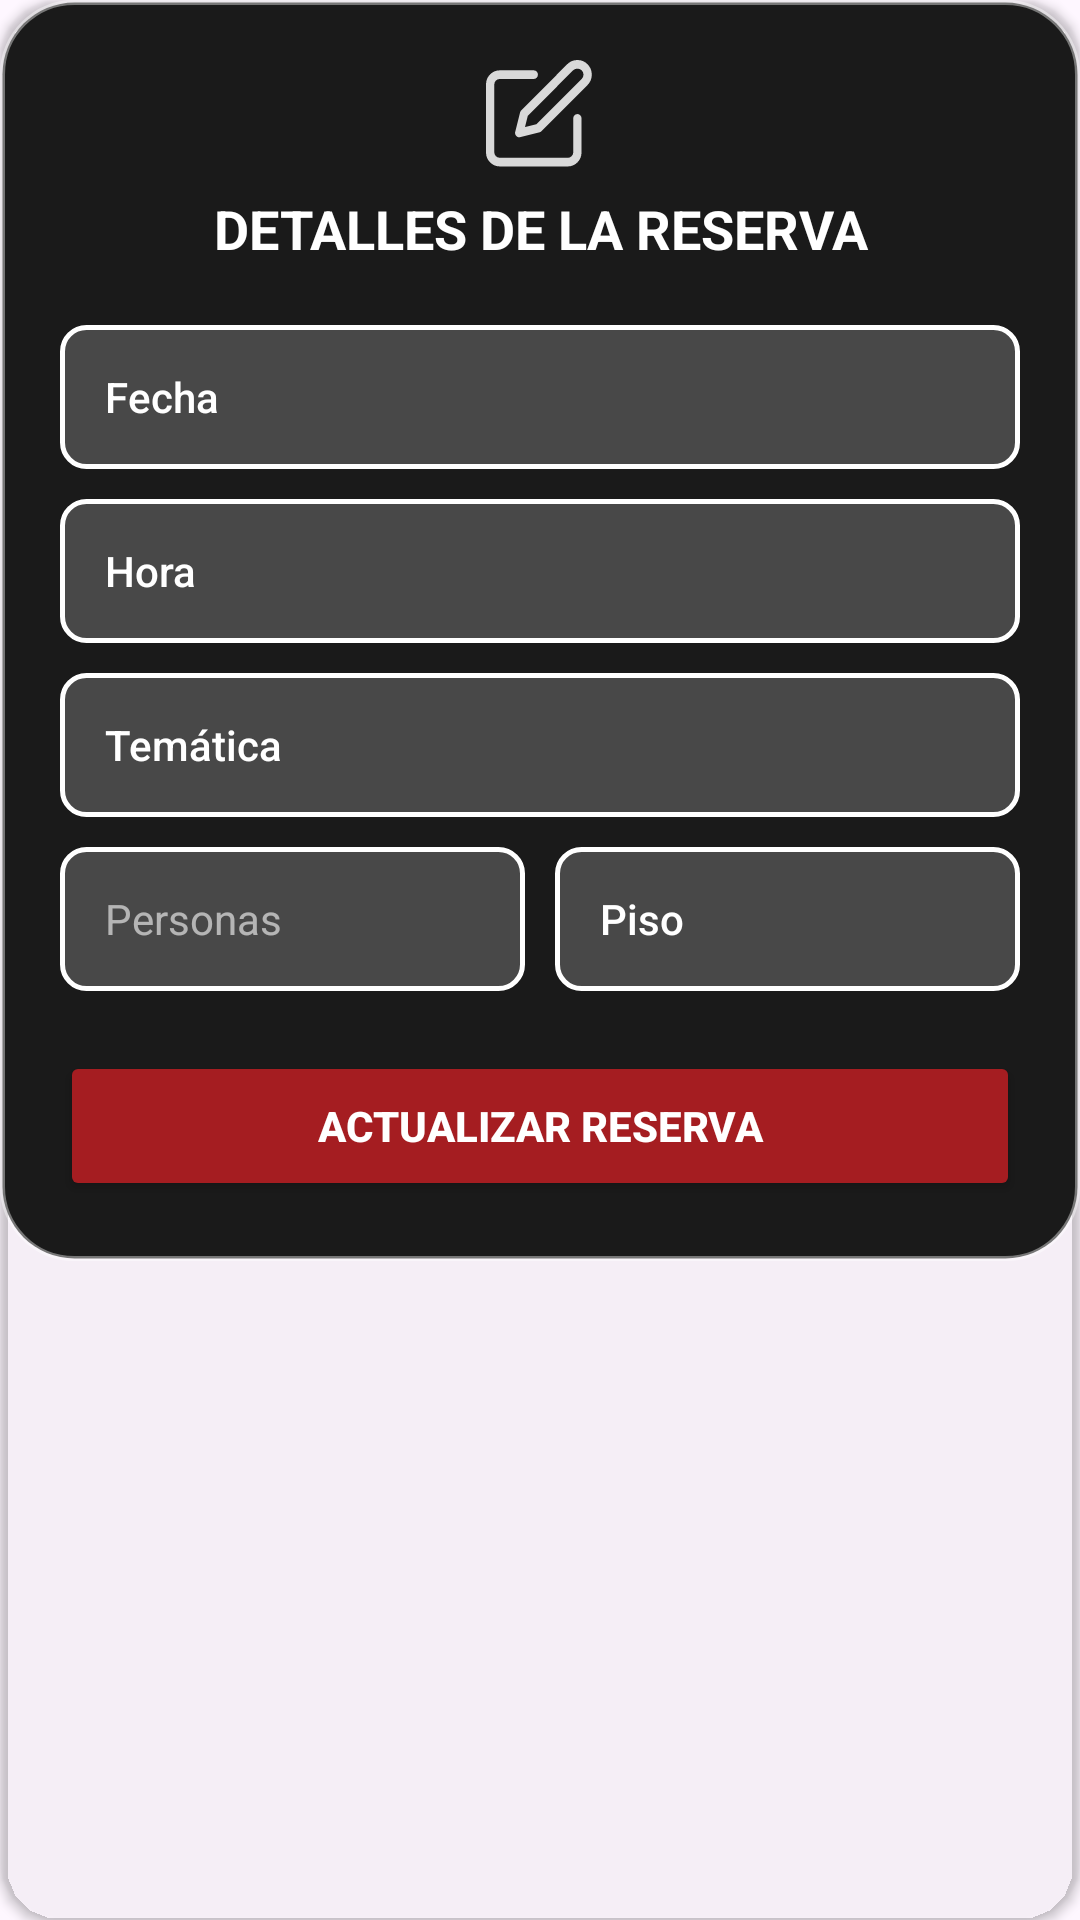

Produce the Android XML layout that renders to this screen, including the resource entries it uses.
<!-- AndroidManifest.xml: application theme Theme.AppReserva -->
<!-- res/layout/dialog_editar_reserva.xml -->
<?xml version="1.0" encoding="utf-8"?>
<androidx.cardview.widget.CardView xmlns:android="http://schemas.android.com/apk/res/android"
    xmlns:app="http://schemas.android.com/apk/res-auto"
    android:layout_width="340dp"
    android:layout_height="wrap_content"
    app:cardBackgroundColor="#00000000"
    app:cardCornerRadius="20dp">

    <LinearLayout
        android:layout_width="match_parent"
        android:layout_height="wrap_content"
        android:background="@drawable/fondo_dialogo_transferencia"
        android:orientation="vertical"
        android:padding="20dp">

        
        <ImageView
            android:layout_width="36dp"
            android:layout_height="36dp"
            android:layout_gravity="center"
            android:layout_marginBottom="8dp"
            android:src="@drawable/ic_editar"
            android:contentDescription="Editar" />

        <TextView
            android:layout_width="match_parent"
            android:layout_height="wrap_content"
            android:gravity="center"
            android:text="DETALLES DE LA RESERVA"
            android:textColor="#FFFFFF"
            android:textSize="18sp"
            android:textStyle="bold"
            android:layout_marginBottom="20dp" />

        
        <androidx.appcompat.widget.AppCompatButton
            android:id="@+id/btnEditFecha"
            android:layout_width="match_parent"
            android:layout_height="48dp"
            android:layout_marginBottom="10dp"
            android:background="@drawable/borde_spinner_oscuro"
            android:textColor="#FFFFFF"
            android:text="Fecha"
            android:gravity="center_vertical|start"
            android:paddingHorizontal="15dp"
            android:textAllCaps="false"
            android:textSize="14sp" />

        
        <androidx.appcompat.widget.AppCompatButton
            android:id="@+id/btnEditHora"
            android:layout_width="match_parent"
            android:layout_height="48dp"
            android:layout_marginBottom="10dp"
            android:background="@drawable/borde_spinner_oscuro"
            android:textColor="#FFFFFF"
            android:text="Hora"
            android:gravity="center_vertical|start"
            android:paddingHorizontal="15dp"
            android:textAllCaps="false"
            android:textSize="14sp" />

        
        <androidx.appcompat.widget.AppCompatButton
            android:id="@+id/btnEditTematica"
            android:layout_width="match_parent"
            android:layout_height="48dp"
            android:layout_marginBottom="10dp"
            android:background="@drawable/borde_spinner_oscuro"
            android:textColor="#FFFFFF"
            android:text="Temática"
            android:gravity="center_vertical|start"
            android:paddingHorizontal="15dp"
            android:textAllCaps="false"
            android:textSize="14sp" />

        
        <LinearLayout
            android:layout_width="match_parent"
            android:layout_height="wrap_content"
            android:orientation="horizontal"
            android:layout_marginBottom="10dp"
            android:weightSum="2">

            <com.google.android.material.textfield.TextInputEditText
                android:id="@+id/etEditPersonas"
                android:layout_width="0dp"
                android:layout_height="48dp"
                android:layout_weight="1"
                android:layout_marginEnd="5dp"
                android:background="@drawable/borde_spinner_oscuro"
                android:hint="Personas"
                android:textColor="#FFFFFF"
                android:textColorHint="#99FFFFFF"
                android:inputType="number"
                android:maxLength="2"
                android:paddingHorizontal="15dp"
                android:textSize="14sp" />

            <androidx.appcompat.widget.AppCompatButton
                android:id="@+id/btnEditPiso"
                android:layout_width="0dp"
                android:layout_height="48dp"
                android:layout_weight="1"
                android:layout_marginStart="5dp"
                android:background="@drawable/borde_spinner_oscuro"
                android:textColor="#FFFFFF"
                android:text="Piso"
                android:gravity="center_vertical|start"
                android:paddingHorizontal="15dp"
                android:textAllCaps="false"
                android:textSize="14sp" />
        </LinearLayout>

        
        <Button
            android:id="@+id/btnActualizarReserva"
            android:layout_width="match_parent"
            android:layout_height="50dp"
            android:layout_marginTop="10dp"
            android:backgroundTint="#A51D21"
            android:text="ACTUALIZAR RESERVA"
            android:textColor="#FFFFFF"
            android:textStyle="bold"
            app:cornerRadius="25dp" />

    </LinearLayout>
</androidx.cardview.widget.CardView>
<!-- resources referenced by this layout -->
<resources>
  <!-- drawable borde_spinner_oscuro (drawable) -->
  <?xml version="1.0" encoding="utf-8"?>
  
  <shape xmlns:android="http://schemas.android.com/apk/res/android">
      <stroke android:width="1.5dp" android:color="#FFFFFF" />
      <corners android:radius="8dp" />
      <solid android:color="#33FFFFFF" />
  </shape>
  <!-- drawable fondo_dialogo_transferencia (drawable) -->
  <?xml version="1.0" encoding="utf-8"?>
  <shape xmlns:android="http://schemas.android.com/apk/res/android">
      <solid android:color="#FF1A1A1A" />
      <corners android:radius="24dp" />
      <stroke
          android:width="1.5dp"
          android:color="#66FFFFFF" />
  </shape>
  <!-- drawable ic_editar (drawable) -->
  <vector xmlns:android="http://schemas.android.com/apk/res/android"
      android:width="50dp"
      android:height="50dp"
      android:viewportWidth="26"
      android:viewportHeight="25">
      <path
          android:pathData="M11.5,3.39H3.33C2.71,3.39 2.12,3.62 1.68,4.05C1.25,4.47 1,5.04 1,5.64V21.39C1,21.98 1.25,22.56 1.68,22.98C2.12,23.4 2.71,23.64 3.33,23.64H19.67C20.29,23.64 20.88,23.4 21.32,22.98C21.75,22.56 22,21.98 22,21.39V13.51M20.25,1.7C20.71,1.25 21.34,1 22,1C22.66,1 23.29,1.25 23.75,1.7C24.21,2.15 24.47,2.75 24.47,3.39C24.47,4.02 24.21,4.63 23.75,5.07L12.67,15.76L8,16.89L9.17,12.39L20.25,1.7Z"
          android:strokeWidth="2"
          android:strokeColor="#FFD9D9D9"
          android:strokeLineCap="round"
          android:strokeLineJoin="round"/>
  </vector>
  <style name="Theme.AppReserva" parent="Base.Theme.AppReserva" />
  <style name="Base.Theme.AppReserva" parent="Theme.Material3.DayNight.NoActionBar">
          
          
      </style>
</resources>
